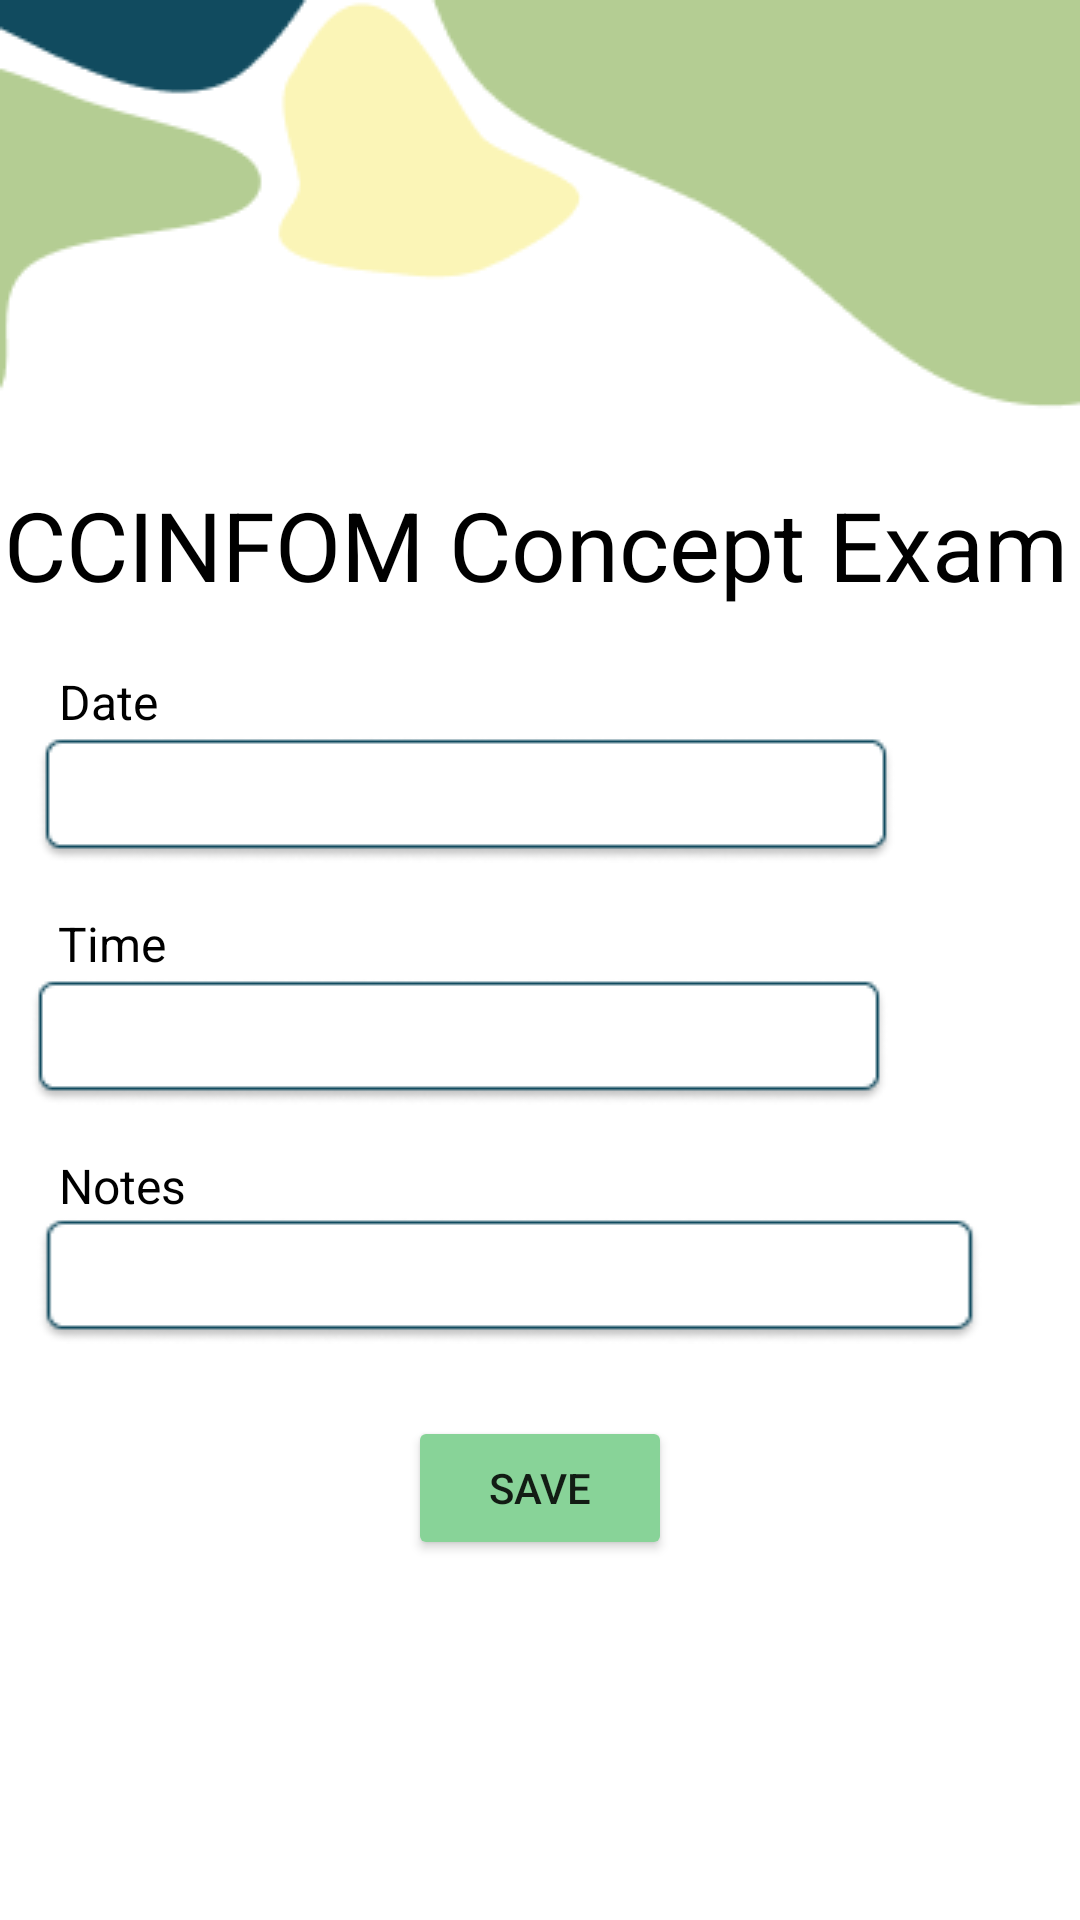

Layout XML and referenced resources for this Android screen:
<!-- AndroidManifest.xml: application theme Theme.StudyBudMobile -->
<!-- res/layout/activity_reminder_details.xml -->
<?xml version="1.0" encoding="utf-8"?>
<androidx.constraintlayout.widget.ConstraintLayout xmlns:android="http://schemas.android.com/apk/res/android"
    xmlns:app="http://schemas.android.com/apk/res-auto"
    xmlns:tools="http://schemas.android.com/tools"
    android:layout_width="match_parent"
    android:layout_height="match_parent"
    tools:context=".ReminderDetailsActivity">

    <ImageView
        android:id="@+id/imageView4"
        android:layout_width="0dp"
        android:layout_height="wrap_content"
        android:scaleType="fitXY"
        app:layout_constraintEnd_toEndOf="parent"
        app:layout_constraintStart_toStartOf="parent"
        app:layout_constraintTop_toTopOf="parent"
        android:src="@drawable/vector_5" />

    <TextView
        android:id="@+id/tvTitle"
        android:layout_width="wrap_content"
        android:layout_height="wrap_content"
        android:layout_marginTop="160dp"
        android:text="CCINFOM Concept Exam"
        android:textColor="#000000"
        android:textSize="32sp"
        app:layout_constraintEnd_toEndOf="parent"
        app:layout_constraintHorizontal_bias="0.27"
        app:layout_constraintStart_toStartOf="parent"
        app:layout_constraintTop_toTopOf="@+id/imageView4" />

    <TextView
        android:id="@+id/dateText"
        android:layout_width="wrap_content"
        android:layout_height="wrap_content"
        android:layout_marginTop="20dp"
        android:text="Date"
        android:textColor="#000000"
        android:textSize="16dp"
        app:layout_constraintEnd_toEndOf="parent"
        app:layout_constraintHorizontal_bias="0.06"
        app:layout_constraintStart_toStartOf="parent"
        app:layout_constraintTop_toBottomOf="@+id/tvTitle" />

    <TextView
        android:id="@+id/timeText"
        android:layout_width="wrap_content"
        android:layout_height="wrap_content"
        android:layout_marginTop="16dp"
        android:text="Time"
        android:textColor="#000000"
        android:textSize="16dp"
        app:layout_constraintEnd_toEndOf="parent"
        app:layout_constraintHorizontal_bias="0.06"
        app:layout_constraintStart_toStartOf="parent"
        app:layout_constraintTop_toBottomOf="@+id/editTextDate" />

    <TextView
        android:id="@+id/notesText"
        android:layout_width="wrap_content"
        android:layout_height="wrap_content"
        android:layout_marginTop="16dp"
        android:text="Notes"
        android:textColor="#000000"
        android:textSize="16dp"
        app:layout_constraintStart_toStartOf="@+id/dateText"
        app:layout_constraintTop_toBottomOf="@+id/editTextTime" />

    <TextView
        android:id="@+id/editTextDate"
        android:layout_width="wrap_content"
        android:layout_height="wrap_content"
        android:layout_marginLeft="-15px"
        android:layout_marginTop="1dp"
        android:background="@drawable/textbox"
        android:ems="15"
        android:inputType="date"
        android:paddingStart="30px"
        app:layout_constraintEnd_toEndOf="@+id/dateText"
        app:layout_constraintHorizontal_bias="0.011"
        app:layout_constraintStart_toStartOf="@+id/dateText"
        app:layout_constraintTop_toBottomOf="@+id/dateText" />

    <TextView
        android:id="@+id/editTextTime"
        android:layout_width="wrap_content"
        android:layout_height="wrap_content"
        android:layout_marginStart="-5dp"

        android:layout_marginTop="1dp"
        android:background="@drawable/textbox"
        android:ems="15"
        android:inputType="date"
        android:paddingStart="30px"
        app:layout_constraintEnd_toEndOf="@+id/timeText"
        app:layout_constraintHorizontal_bias="0.02"
        app:layout_constraintStart_toStartOf="@+id/timeText"
        app:layout_constraintTop_toBottomOf="@+id/timeText" />

    <EditText
        android:id="@+id/inputNotes"
        android:layout_width="wrap_content"
        android:layout_height="wrap_content"
        android:background="@drawable/textbox"
        android:ems="15"
        android:inputType="text"
        android:paddingStart="30px"
        app:layout_constraintEnd_toEndOf="@+id/notesText"
        app:layout_constraintHorizontal_bias="0.0"
        app:layout_constraintStart_toStartOf="@+id/editTextDate"
        app:layout_constraintTop_toBottomOf="@+id/notesText" />

    <Button
        android:id="@+id/addReminderbtn"
        android:layout_width="wrap_content"
        android:layout_height="wrap_content"
        android:layout_marginTop="24dp"
        android:backgroundTint="#88D398"
        android:text="SAVE"
        android:textAllCaps="false"
        app:cornerRadius="50dp"
        app:layout_constraintEnd_toEndOf="parent"
        app:layout_constraintStart_toStartOf="parent"
        app:layout_constraintTop_toBottomOf="@+id/inputNotes" />


</androidx.constraintlayout.widget.ConstraintLayout>
<!-- resources referenced by this layout -->
<resources>
  <!-- drawable textbox: png bitmap (drawable, 2072 bytes) -->
  <!-- drawable vector_5: png bitmap (drawable, 4762 bytes) -->
  <style name="Theme.StudyBudMobile" parent="Theme.MaterialComponents.Light.NoActionBar">
          
          <item name="colorPrimary">@color/purple_500</item>
          <item name="colorPrimaryVariant">@color/purple_700</item>
          <item name="colorOnPrimary">@color/white</item>
          
          <item name="colorSecondary">@color/teal_200</item>
          <item name="colorSecondaryVariant">@color/teal_700</item>
          <item name="colorOnSecondary">@color/black</item>
          
          <item name="android:statusBarColor">?attr/colorPrimaryVariant</item>
          
      </style>
  <!-- not gathered from this repository: default colours our renderer supplied (Android Studio template values) -->
  <color name="purple_500">#FF6200EE</color>
  <color name="purple_700">#FF3700B3</color>
  <color name="teal_200">#FF03DAC5</color>
  <color name="teal_700">#FF018786</color>
  <color name="black">#FF000000</color>
  <color name="white">#FFFFFFFF</color>
</resources>
